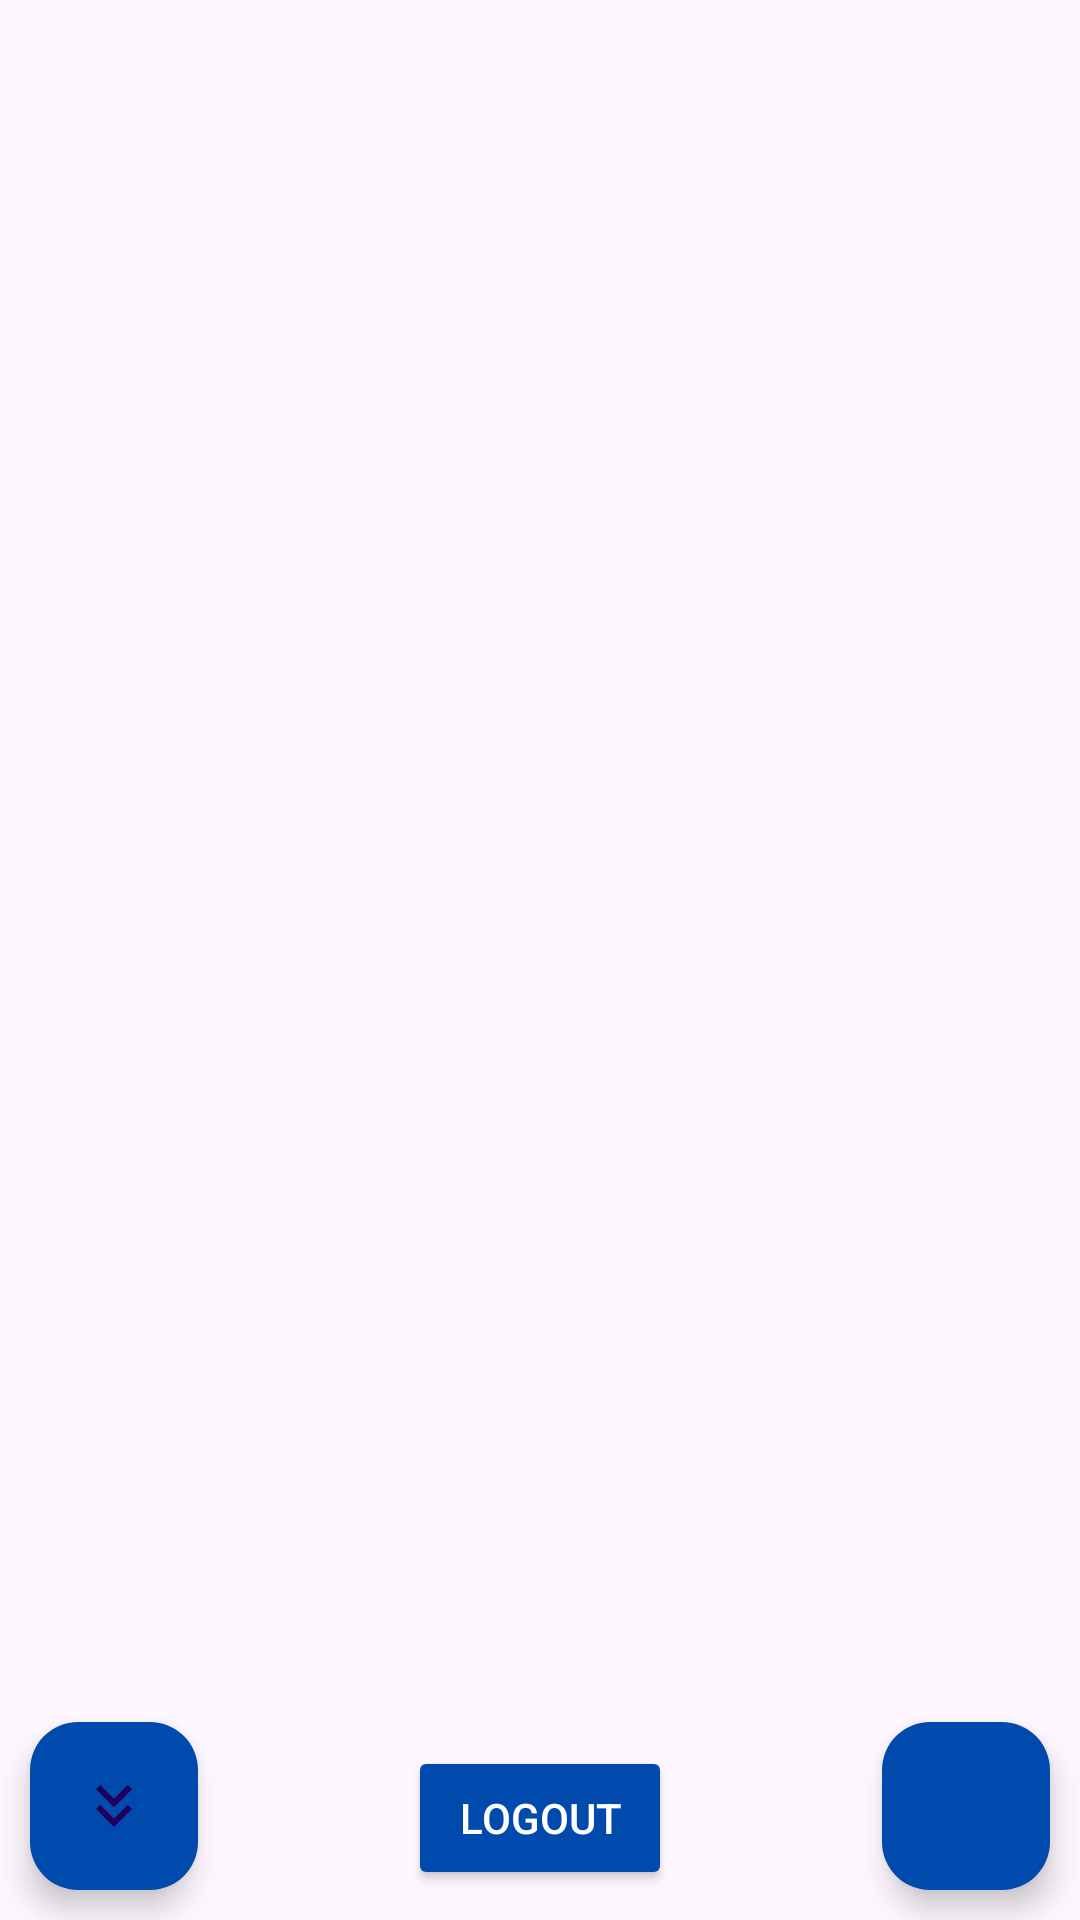

Produce the Android XML layout that renders to this screen, including the resource entries it uses.
<!-- AndroidManifest.xml: application theme Theme.App21 -->
<!-- res/layout/activity_main.xml -->
<?xml version="1.0" encoding="utf-8"?>
<RelativeLayout xmlns:android="http://schemas.android.com/apk/res/android"
    xmlns:app="http://schemas.android.com/apk/res-auto"
    xmlns:tools="http://schemas.android.com/tools"
    android:layout_width="match_parent"
    android:layout_height="match_parent"
    tools:context=".ui.MainActivity">

    <androidx.recyclerview.widget.RecyclerView
        android:id="@+id/recycler_Contacts"
        android:layout_width="match_parent"
        android:layout_height="wrap_content"
        android:layout_above="@id/button_Add"
        android:layout_alignParentTop="true" />

    >

    <com.google.android.material.floatingactionbutton.FloatingActionButton
        android:id="@+id/button_Order"
        android:layout_width="wrap_content"
        android:layout_height="wrap_content"
        android:layout_alignParentStart="true"
        android:layout_alignParentBottom="true"
        android:layout_margin="10dp"
        android:backgroundTint="@color/principal"
        android:contentDescription="TODO"
        android:src="@drawable/baseline_keyboard_double_arrow_down_24" />

    <Button
        android:id="@+id/button_Logout"
        android:layout_width="wrap_content"
        android:layout_height="wrap_content"
        android:layout_alignParentBottom="true"
        android:layout_centerHorizontal="true"
        android:layout_margin="10dp"
        android:backgroundTint="@color/principal"
        android:text="@string/logout"
        android:textAllCaps="true"
        android:textColor="@color/white" />

    <com.google.android.material.floatingactionbutton.FloatingActionButton
        android:id="@+id/button_Add"
        android:layout_width="wrap_content"
        android:layout_height="wrap_content"
        android:layout_alignParentEnd="true"
        android:layout_alignParentBottom="true"
        android:layout_margin="10dp"
        android:backgroundTint="@color/principal"
        android:contentDescription="TODO"
        android:src="@drawable/baseline_add_24"
        tools:ignore="RelativeOverlap" />

</RelativeLayout>
<!-- resources referenced by this layout -->
<resources>
  <color name="principal">#004AAD</color>
  <color name="white">#FFFFFF</color>
  <!-- drawable baseline_keyboard_double_arrow_down_24 (drawable) -->
  <vector xmlns:android="http://schemas.android.com/apk/res/android"
      android:width="24dp"
      android:height="24dp"
      android:tint="#FFFFFF"
      android:viewportWidth="24"
      android:viewportHeight="24">
      <path
          android:fillColor="@color/white"
          android:pathData="M18,6.41l-1.41,-1.41l-4.59,4.58l-4.59,-4.58l-1.41,1.41l6,6z" />
      <path
          android:fillColor="@color/white"
          android:pathData="M18,13l-1.41,-1.41l-4.59,4.58l-4.59,-4.58l-1.41,1.41l6,6z" />
  </vector>
  <string name="logout">Logout</string>
  <style name="Theme.App21" parent="Base.Theme.App21" />
  <style name="Base.Theme.App21" parent="Theme.Material3.DayNight.NoActionBar">
          
          
      </style>
</resources>
